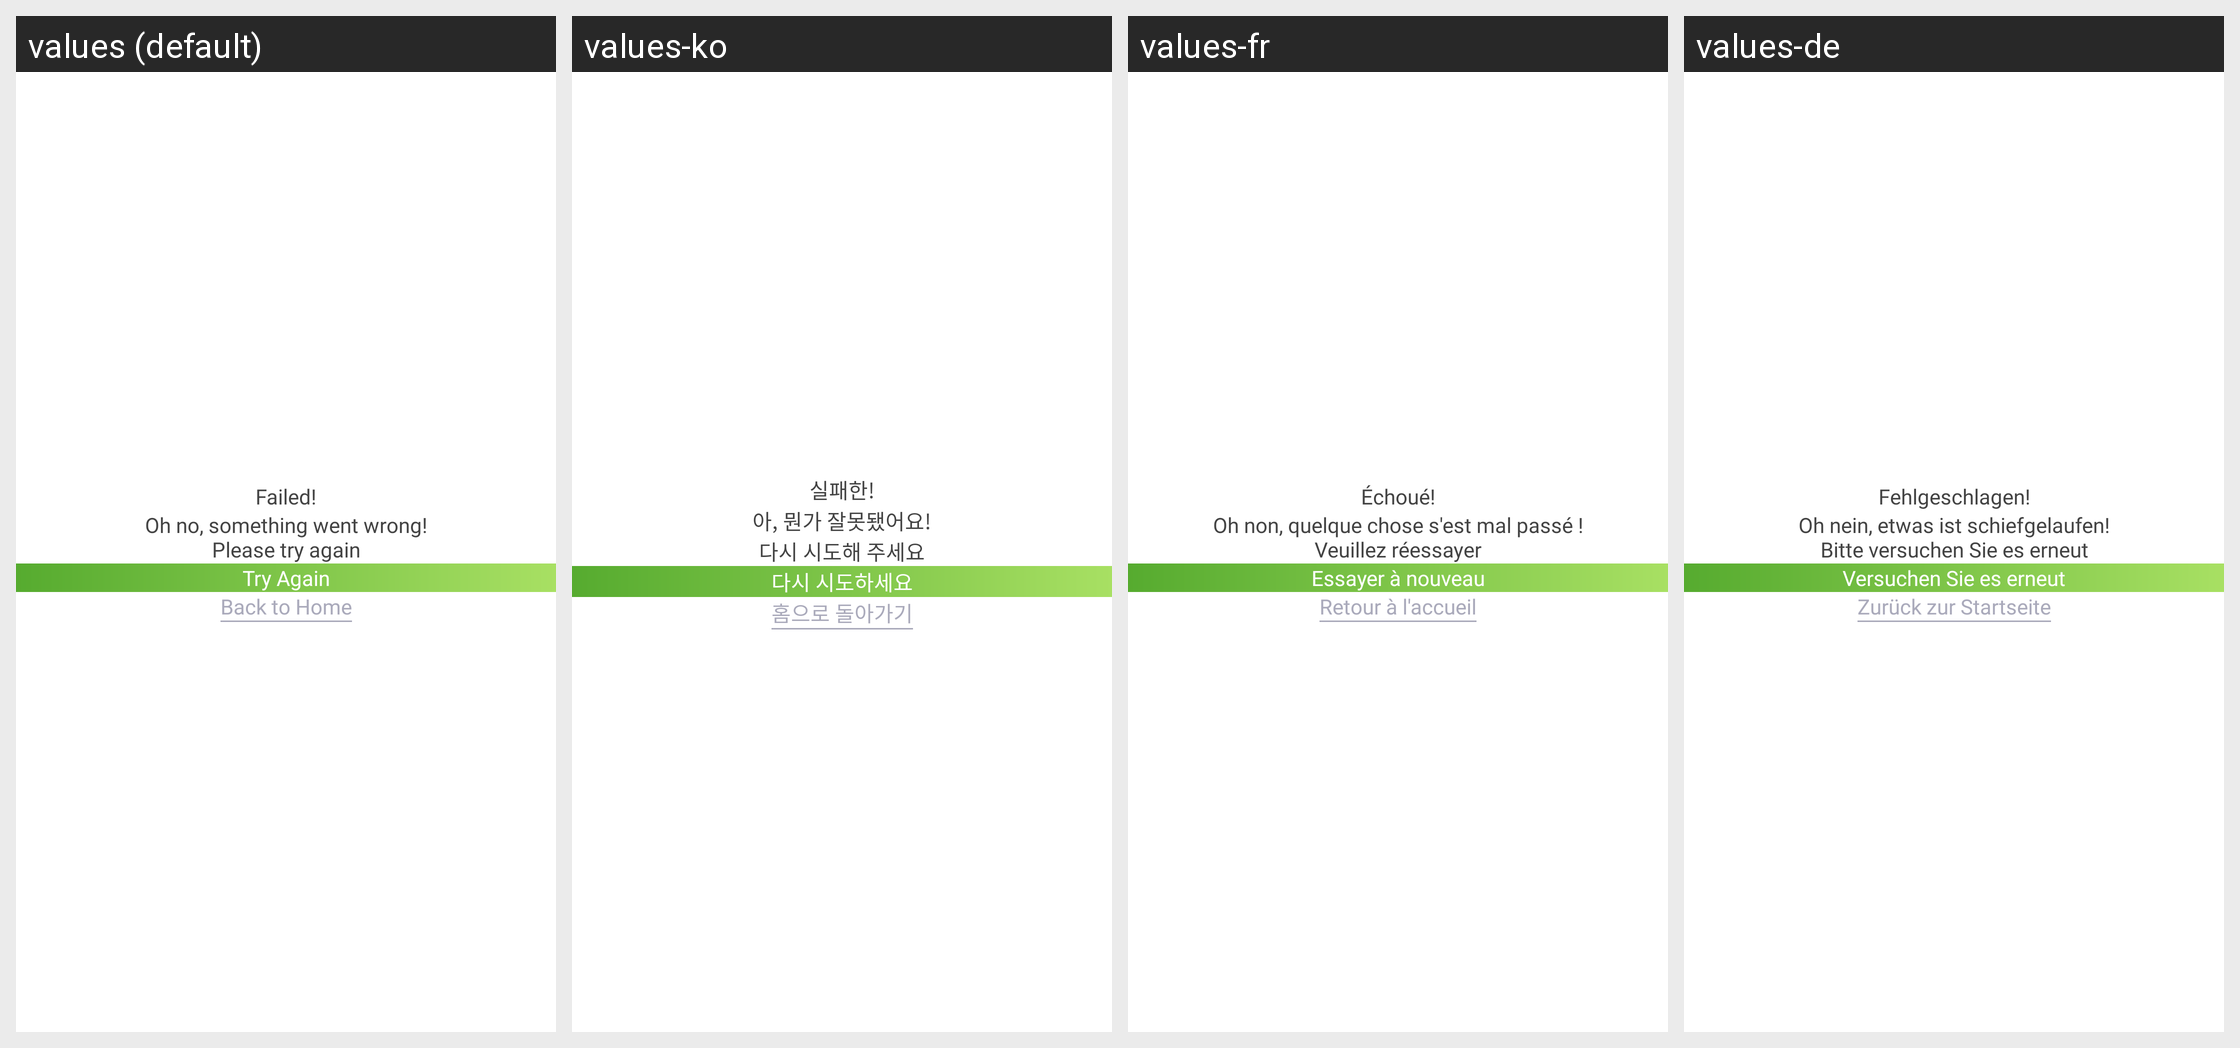

This grid shows one Android layout under several languages. Give, for every string resource on the screen, its name, the default text and each shown locale's text.
Android screen res/layout/dialog_no_internet.xml rendered under 4 locales, left to right: values (default), values-ko, values-fr, values-de. Device: Nexus 5 (rendered at 1080×1920; each locale shown at half size, 540×960, under a caption strip naming it); theme Theme.Main.
Other locales in the repository, not shown: values-ar, values-cs, values-es, values-fil, values-hi, values-hr, values-id, values-in, values-it, values-ja, values-ms, values-nl, values-pl, values-pt, values-ru, values-sr, values-sv, values-tr, values-vi.
Strings drawn on this screen, with the default value and each locale's value (text and hints the layout hard-codes, and strings that could not be matched under every locale, appear in the picture but are not listed):

failed
  values: Failed!
  values-ko: 실패한!
  values-fr: Échoué!
  values-de: Fehlgeschlagen!

oh_no_something_went_wrong_please_check_your_internet_connection_then_try_again
  values: Oh no, something went wrong!
      Please try again
  values-ko: 아, 뭔가 잘못됐어요!
      다시 시도해 주세요
  values-fr: Oh non, quelque chose s'est mal passé !
      Veuillez réessayer
  values-de: Oh nein, etwas ist schiefgelaufen!
      Bitte versuchen Sie es erneut

try_again
  values: Try Again
  values-ko: 다시 시도하세요
  values-fr: Essayer à nouveau
  values-de: Versuchen Sie es erneut

back_to_home
  values: Back to Home
  values-ko: 홈으로 돌아가기
  values-fr: Retour à l'accueil
  values-de: Zurück zur Startseite
